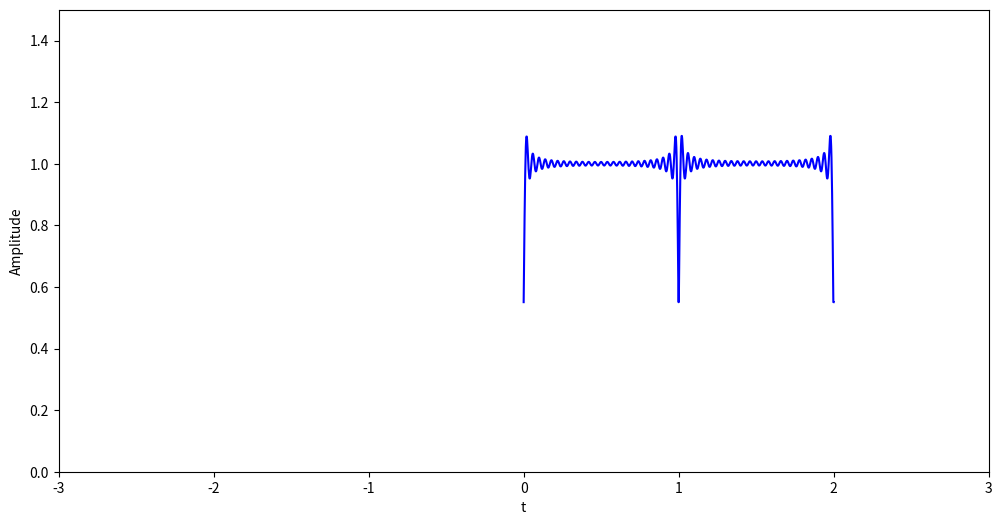

The script that saved this image: (Note: this script raises an exception after producing the figure.)
# numerical fourier series computation

# generate one period of square wave

from math import pi
import numpy as np
import cmath
from matplotlib import pyplot as plt

# square wave properties
A = 1   # upper amplitude
B = 0   # Lower amplitude
T = 2    # period
t_step = 1000     # number of points in square wave function
del_T = T/(t_step-1)
t = np.linspace(0, 2, t_step)    # time increments for one period
print("del T: " + str(del_T))
# print("t array:\n" + str(t))

def square_wave_func(t):     # Generate square wave
    if t < T/2:
        return A
    else:
        return B

sw = [square_wave_func(i) for i in t]
# print("sw:\n" + str(sw))
# print(sw)
#


c0 = 1/T*np.sum(sw)*del_T
print("c0: " + str(c0))

num_co = 50     # number of coefficient
cp = np.zeros(num_co, dtype=complex)   # integer coefficient from 1 to positive infinity
cn = np.zeros(num_co, dtype=complex)   # integer coefficient from negative infinity to -1

for n in range(1, num_co+1):
    for i in range(0, t_step):
        f_exp_p = cmath.exp(-1j*2*pi*n*t[i]/T)  # fourier series positive exponential
        cp[n-1] += 1/T*sw[i]*f_exp_p*del_T      # numerical sum as integration
        f_exp_n = cmath.exp(1j * 2 * pi * n * t[i] / T)  # fourier series negative exponential
        cn[n-1] += 1 / T * sw[i] * f_exp_n * del_T  # numerical sum as integration

print("cp:\n"+str(cp))
print("cn:\n"+str(cn))

y = np.zeros(t_step)    # time increments for one period
for i in range(0, t_step):
    g_1 = 0
    g_2 = 0
    for n in range(1, num_co+1):
        g_1 += cp[n-1]*cmath.exp(1j*2*pi*n*t[i]/T)      # use positive coefficient
        g_2 += cn[n - 1] * cmath.exp(1j * 2 * pi * -1*n * t[i] / T)  # use negative coefficient
    y[i] = c0+np.abs(g_1+g_2)

# print("y[]:\n" + str(y))

n = 0
fig = plt.figure(n, figsize=(12, 6), dpi=80, facecolor='w', edgecolor='k')
ax0 = plt.subplot(111)
ax0.plot(t, y, 'b-', label='Square Wave')
ax0.axis([-1.5*T, 1.5*T, B*1.5, A*1.5])     # [xmin, xmax, ymin, ymax]
plt.xlabel('t')
plt.ylabel('Amplitude')
# plt.title(' ')
# plt.legend(bbox_to_anchor=(1.05, 1), loc=2, borderaxespad=0.)  # loc=4 => bottom right corner
plt.savefig('plotting/square_wave', dpi=100, facecolor='w', edgecolor='k')

plt.show()